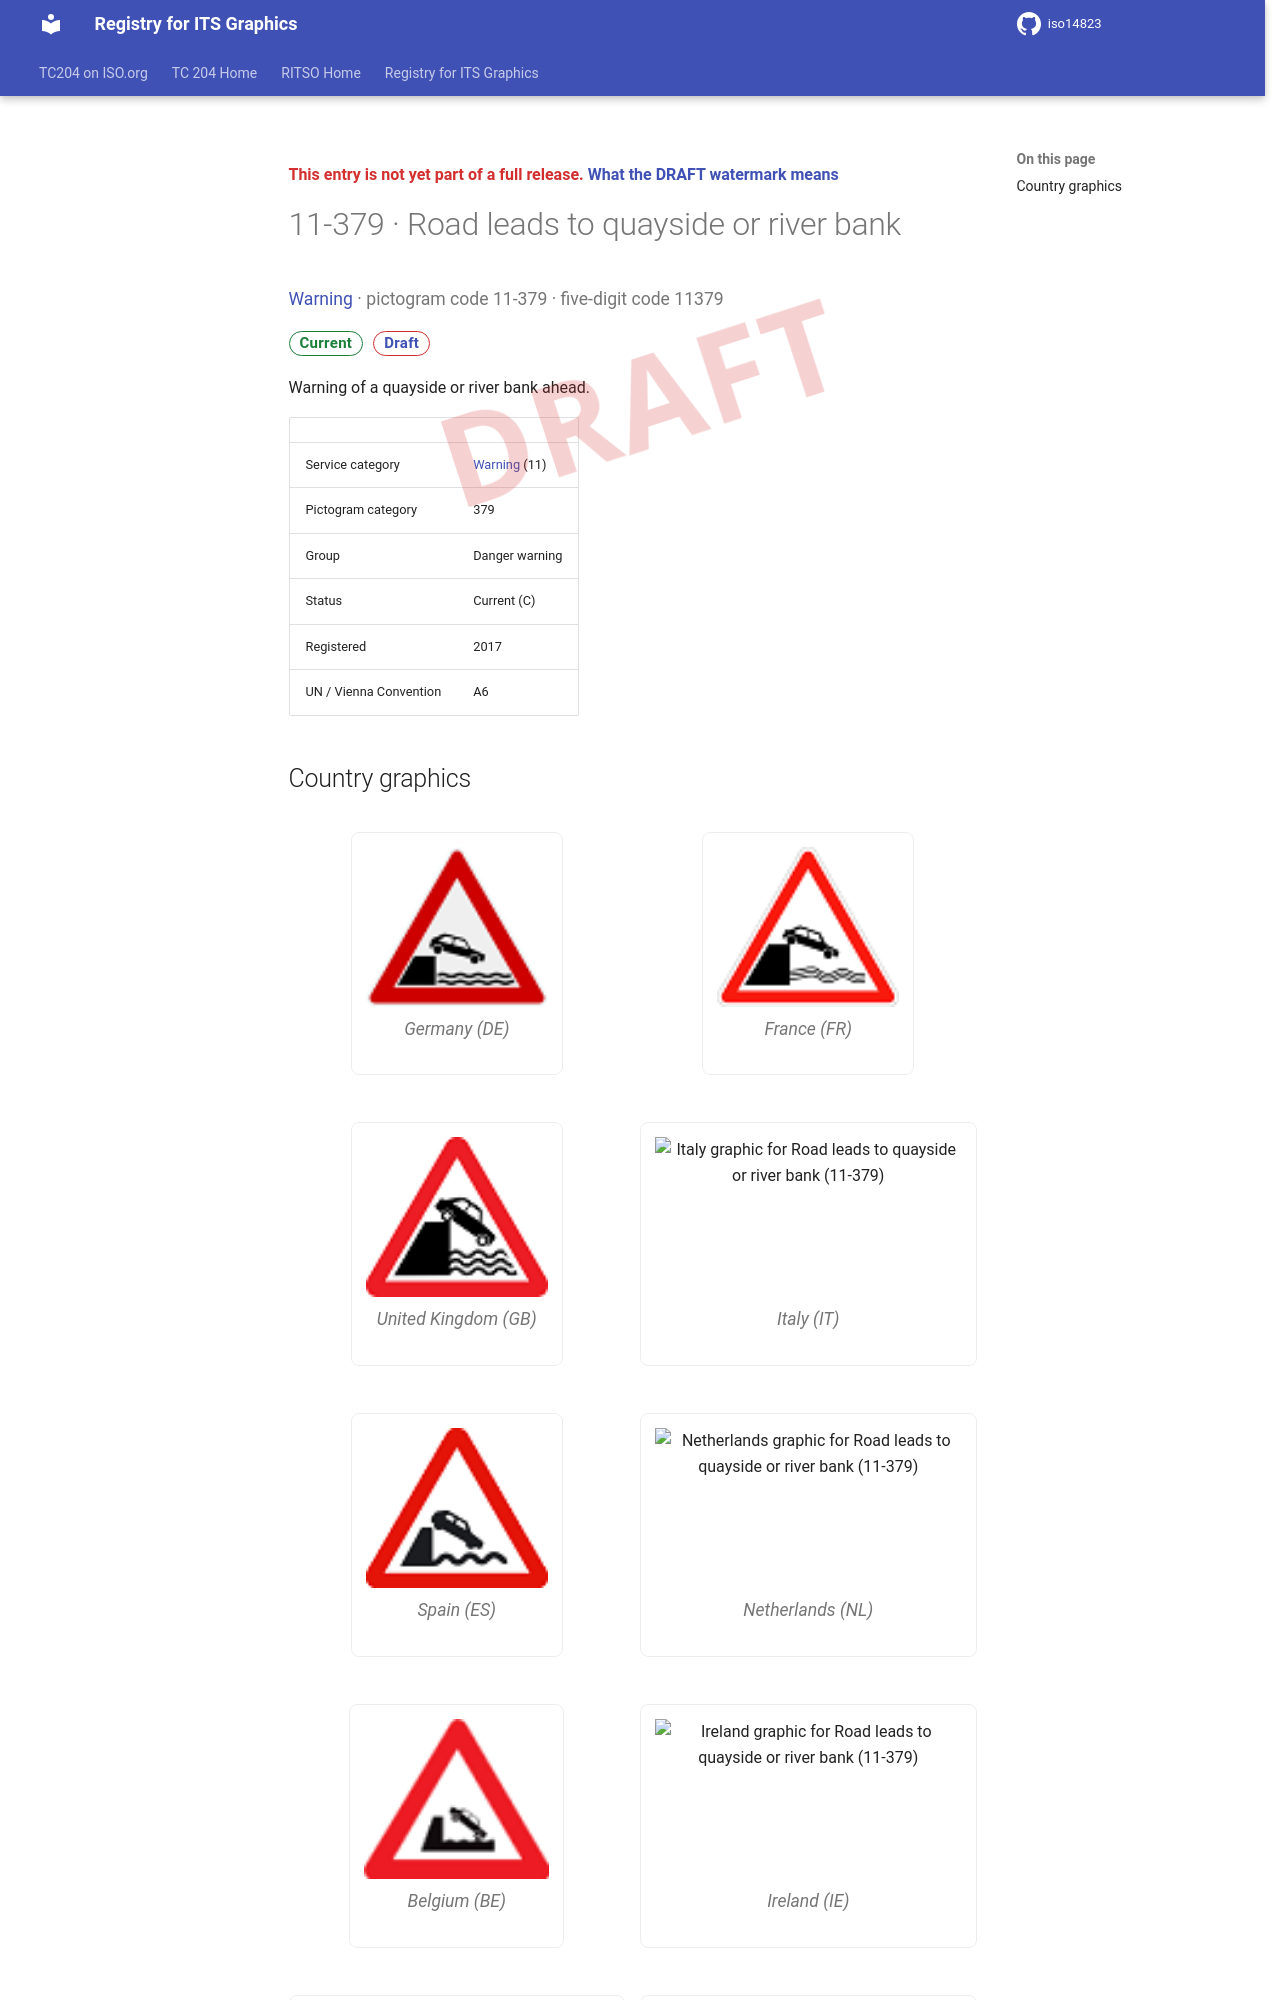

repository: k-vaughn/iso14823 · page: v0.1.0-alpha.1/signs/11-379/index.html · generator: mkdocs

<div class="draft4-watermark" aria-hidden="true"></div>

<p class="draft-note">This entry is not yet part of a full release. <a href="../#draft-watermark">What the DRAFT watermark means</a></p>

# 11-379 · Road leads to quayside or river bank

<p class="sign-kicker"><a href="../categories/11/">Warning</a> · pictogram code 11-379 · five-digit code 11379</p>
<p class="sign-chips"><span class="chip chip-current">Current</span> <a class="chip chip-draft" href="../#draft-watermark">Draft</a></p>
<p>Warning of a quayside or river bank ahead.</p>
| | |
| --- | --- |
| Service category | <a href="../categories/11/">Warning</a> (11) |
| Pictogram category | 379 |
| Group | Danger warning |
| Status | Current (C) |
| Registered | 2017 |
| UN / Vienna Convention | A6 |
